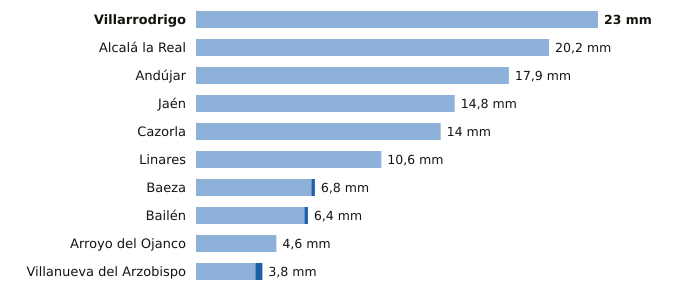

The file beside this chart, header and first rows:
estacion, provincia, indicativo, mm_6_dias_anteriores, mm_hoy, mm_7_dias, horas_de_hoy
Villarrodrigo, Jaén, 5192, 23.0, 0.0, 23.0, 2
Alcalá la Real, Jaén, 5406X, 20.2, 0.0, 20.2, 2
Andújar, Jaén, 5298X, 17.9, 0.0, 17.9, 2
Jaén, Jaén, 5270B, 14.8, 0.0, 14.8, 2
Cazorla, Jaén, 5038Y, 14.0, 0.0, 14.0, 1
Linares, Jaén, 5279X, 10.6, 0.0, 10.6, 1
Baeza, Jaén, 5164B, 6.6, 0.2, 6.8, 2
Bailén, Jaén, 5281X, 6.2, 0.2, 6.4, 1
Arroyo del Ojanco, Jaén, 5181D, 4.6, 0.0, 4.6, 2
Villanueva del Arzobispo, Jaén, 5210X, 3.4, 0.4, 3.8, 1
